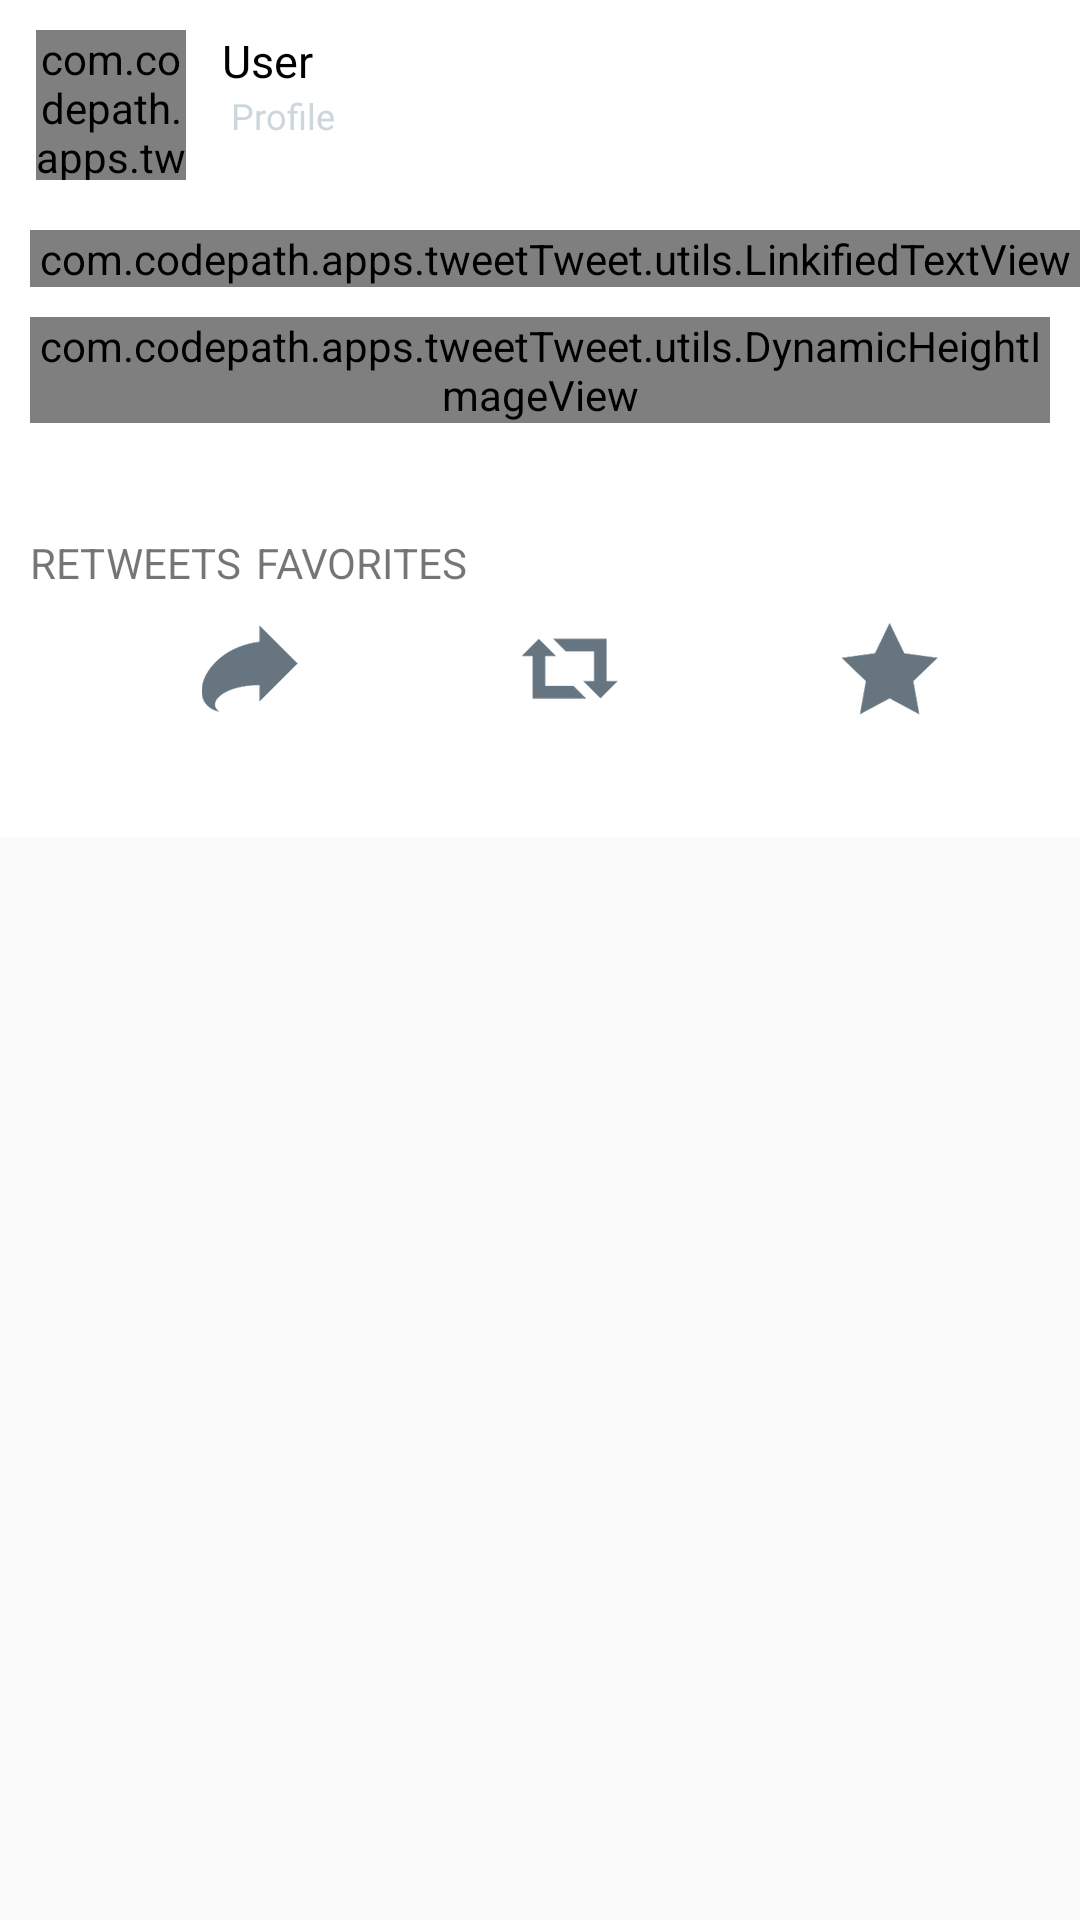

Reconstruct the res/layout file that produces this screen, plus the resources it refers to.
<!-- AndroidManifest.xml: application theme AppTheme -->
<!-- res/layout/activity_tweet_detail.xml -->
<ScrollView
    android:layout_width="fill_parent"
    xmlns:android="http://schemas.android.com/apk/res/android"
    android:layout_height="fill_parent">
<RelativeLayout xmlns:android="http://schemas.android.com/apk/res/android"
    xmlns:tools="http://schemas.android.com/tools" android:layout_width="match_parent"
    android:layout_height="match_parent"
    tools:context="com.codepath.apps.tweetTweet.TweetDetailActivity" android:background="@color/white">

    <com.codepath.apps.tweetTweet.utils.DynamicHeightImageView
        android:layout_width="50dp"
        android:layout_height="50dp"
        android:id="@+id/ivdProfileImage"
        android:adjustViewBounds="true"
        android:layout_alignParentTop="true"
        android:layout_alignParentLeft="true"
        android:layout_alignParentStart="true"
        android:layout_marginTop="10dp"
        android:layout_marginLeft="12dp"/>

    <TextView
        android:layout_width="wrap_content"
        android:layout_height="wrap_content"
        android:text="User"
        android:id="@+id/tvdUserName"
        android:textSize="15dp"
        android:layout_alignParentTop="true"
        android:textColor="@android:color/black"
        android:layout_toRightOf="@+id/ivdProfileImage"
        android:layout_toEndOf="@+id/ivdProfileImage"
        android:layout_marginLeft="12dp"
        android:layout_marginStart="12dp"
        android:layout_marginTop="10dp" />

    <TextView
        android:layout_width="wrap_content"
        android:layout_height="wrap_content"
        android:text="@string/profile_name"
        android:textColor="@color/normal_grey"
        android:id="@+id/tvdProfileName"
        android:layout_toRightOf="@+id/ivdProfileImage"
        android:layout_toEndOf="@+id/ivdProfileImage"
        android:layout_below="@+id/tvdUserName"
        android:layout_marginLeft="15dp"
        android:textSize="12dp"/>

    <com.codepath.apps.tweetTweet.utils.LinkifiedTextView
        android:layout_width="wrap_content"
        android:layout_height="wrap_content"
        android:id="@+id/tvdBody"
        android:layout_below="@+id/tvdProfileName"
        android:layout_alignParentLeft="true"
        android:layout_alignParentStart="true"
        android:layout_marginTop="30dp"
        android:layout_alignParentRight="true"
        android:layout_alignParentEnd="true"
        android:layout_marginLeft="10dp"
        android:layout_marginStart="10dp"
        android:textSize="18dp"
        android:autoLink="all"
        android:linksClickable="true"/>

    <com.codepath.apps.tweetTweet.utils.DynamicHeightImageView
        android:layout_width="fill_parent"
        android:layout_height="fill_parent"
        android:id="@+id/ivMedia"
        android:layout_marginTop="10dp"
        android:layout_below="@id/tvdBody"
        android:layout_marginLeft="10dp"
        android:layout_marginStart="10dp"
        android:layout_marginEnd="10dp"
        android:layout_marginRight="10dp"
        android:layout_alignParentLeft="true"
        android:layout_alignParentStart="true"
        android:layout_alignParentEnd="true"
        android:layout_alignParentRight="true" />

    <TextView
        android:layout_width="wrap_content"
        android:layout_height="wrap_content"
        android:id="@+id/tvCreatedDate"
        android:textSize="14sp"
        android:layout_marginLeft="10dp"
        android:layout_marginTop="8dp"
        android:layout_below="@+id/ivMedia"
        android:layout_alignParentLeft="true"
        android:layout_alignParentStart="true" />

    <TextView
        android:layout_width="wrap_content"
        android:layout_height="wrap_content"
        android:text="@string/Retweets"
        android:id="@+id/tvdRetweets"
        android:layout_marginTop="10dp"
        android:layout_marginLeft="10dp"
        android:layout_below="@+id/tvCreatedDate"
        android:textSize="14sp"
        android:layout_alignParentLeft="true"
        android:layout_alignParentStart="true" />

    <TextView
        android:layout_width="wrap_content"
        android:layout_height="wrap_content"
        android:text="@string/favorites"
        android:id="@+id/tvdFavorites"
        android:textSize="14sp"
        android:layout_marginLeft="5dp"
        android:layout_alignTop="@+id/tvdRetweets"
        android:layout_toRightOf="@+id/tvdRetweets"
        android:layout_toEndOf="@+id/tvdRetweets" />

    <TableLayout
        android:layout_width="match_parent"
        android:layout_height="match_parent"
        android:background="@color/white"
        android:id="@+id/tlActions"
        android:layout_marginTop="10dp"
        android:layout_marginLeft="30dp"
        android:layout_marginRight="10dp"
        android:layout_below="@+id/tvdRetweets">

        <TableRow>
            <ImageView
                android:layout_width="wrap_content"
                android:layout_height="wrap_content"
                android:id="@+id/tvdReply"
                android:layout_weight="1"
                android:layout_alignLeft="@id/tvdRetweets"
                android:src="@drawable/reply_default" />

            <ImageView
                android:layout_width="wrap_content"
                android:layout_height="wrap_content"
                android:layout_weight="1"
                android:id="@+id/tvdRetweetMsg"
                android:src="@drawable/retweet_default"/>

            <ImageView
                android:layout_width="wrap_content"
                android:layout_height="wrap_content"
                android:layout_weight="1"
                android:id="@+id/tvdFavMsg"
                android:drawableLeft="@drawable/star"
                android:src="@drawable/star_default" />
        </TableRow>


    </TableLayout>

    <Space
        android:layout_width="match_parent"
        android:layout_height="wrap_content"
        android:layout_margin="20sp"
        android:layout_below="@+id/tlActions"
        android:layout_alignParentLeft="true"/>


</RelativeLayout>
</ScrollView>
<!-- resources referenced by this layout -->
<resources>
  <color name="normal_grey">#ccd6dd</color>
  <color name="white">#ffffff</color>
  <!-- drawable reply_default: png bitmap (drawable-hdpi, 1684 bytes) -->
  <!-- drawable retweet_default: png bitmap (drawable-hdpi, 1371 bytes) -->
  <!-- drawable star: png bitmap (drawable-hdpi, 1090 bytes) -->
  <!-- drawable star_default: png bitmap (drawable-hdpi, 2022 bytes) -->
  <string name="Retweets">RETWEETS</string>
  <string name="favorites">FAVORITES</string>
  <string name="profile_name">Profile</string>
  <style name="AppTheme" parent="AppBaseTheme">
          <item name="colorAccent">@color/light_grey</item>
          <item name="android:top">1.0dp</item>
          
          <item name="android:windowActionBarOverlay">true</item>
      </style>
  <style name="AppBaseTheme" parent="Theme.AppCompat.Light.DarkActionBar">
          
      </style>
  <color name="light_grey">#e1e8ed</color>
</resources>
